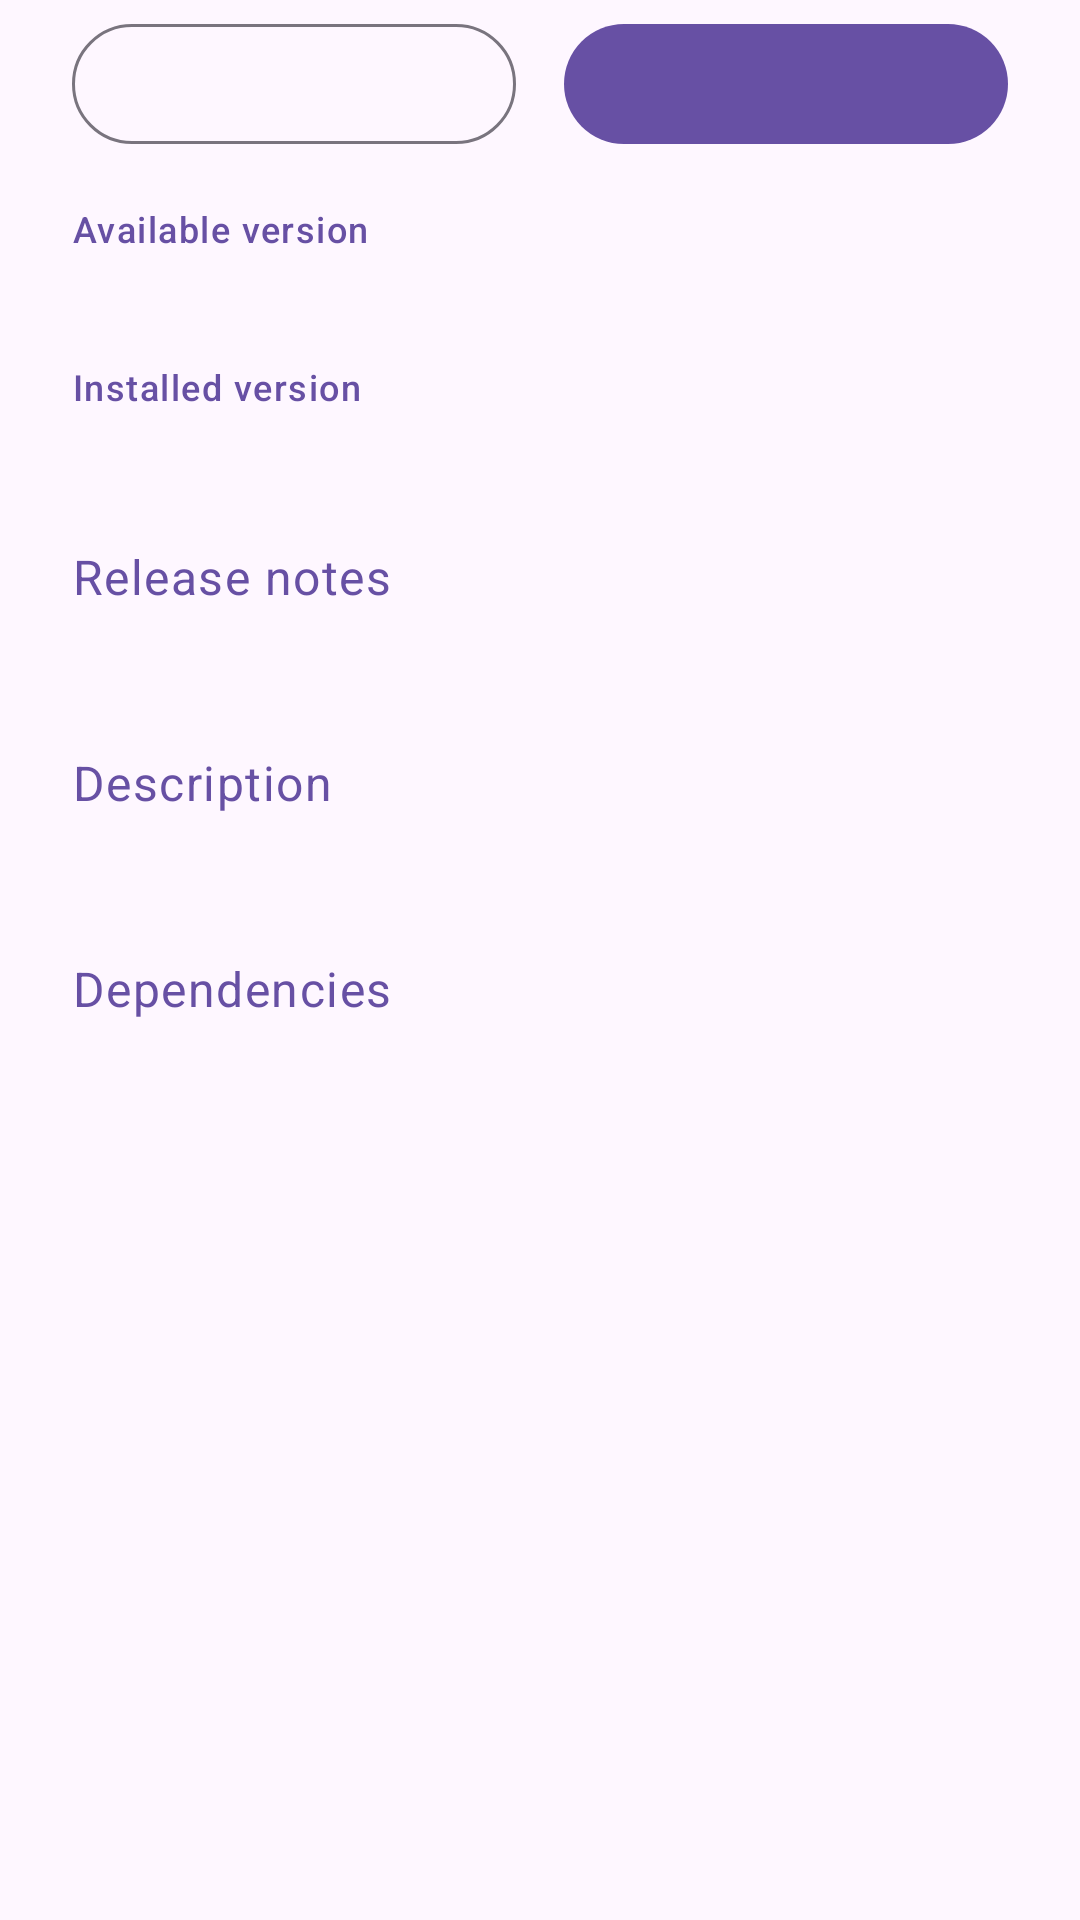

The Android layout XML behind this screen, and the referenced resources:
<!-- AndroidManifest.xml: application theme Theme.Apps.DayNight -->
<!-- res/layout/details_screen.xml -->
<?xml version="1.0" encoding="utf-8"?>

<ScrollView
    xmlns:android="http://schemas.android.com/apk/res/android"
    xmlns:app="http://schemas.android.com/apk/res-auto"
    xmlns:tools="http://schemas.android.com/tools"
    android:id="@+id/details_screen_inner_layout"
    android:transitionGroup="true"
    android:layout_width="match_parent"
    android:layout_height="match_parent"
    android:clipToPadding="false">

    <androidx.constraintlayout.widget.ConstraintLayout
        android:layout_width="match_parent"
        android:layout_height="wrap_content"
        android:animateLayoutChanges="true">

        <FrameLayout
            android:id="@+id/pkg_item_holder"
            android:layout_width="match_parent"
            android:layout_height="wrap_content"
            android:paddingHorizontal="8dp"
            android:paddingBottom="4dp"
            app:layout_constraintStart_toStartOf="parent"
            app:layout_constraintTop_toTopOf="parent"
            tools:layout_height="64dp" />

        <LinearLayout
            android:id="@+id/action_btns"
            android:layout_width="match_parent"
            android:layout_height="wrap_content"
            android:layout_marginStart="16dp"
            android:layout_marginEnd="16dp"
            android:orientation="horizontal"
            android:animateLayoutChanges="true"
            app:layout_constraintTop_toBottomOf="@id/pkg_item_holder">

         <com.google.android.material.button.MaterialButton
                android:id="@+id/secondary_action_btn"
                style="?attr/materialButtonOutlinedStyle"
                android:layout_width="0dp"
                android:layout_height="wrap_content"
                android:layout_weight="1"
                android:layout_marginStart="8dp"
                android:layout_marginEnd="8dp"
                tools:text="@string/menu_item_uninstall" />

            <com.google.android.material.button.MaterialButton
                android:id="@+id/primary_action_btn"
                style="?attr/materialButtonStyle"
                android:layout_width="0dp"
                android:layout_height="wrap_content"
                android:layout_weight="1"
                android:layout_marginStart="8dp"
                android:layout_marginEnd="8dp"
                tools:text="@string/btn_update" />

        </LinearLayout>

        <com.google.android.material.textview.MaterialTextView
            android:id="@+id/available_version_label"
            style="?attr/textAppearanceLabelMedium"
            android:layout_width="wrap_content"
            android:layout_height="wrap_content"
            android:layout_marginStart="24dp"
            android:layout_marginTop="16dp"
            android:text="@string/pkg_available_version"
            android:textColor="?attr/colorPrimaryDark"
            app:layout_constraintStart_toStartOf="parent"
            app:layout_constraintTop_toBottomOf="@id/action_btns" />

        <com.google.android.material.textview.MaterialTextView
            android:id="@+id/available_version"
            style="?attr/textAppearanceBodySmall"
            android:layout_width="wrap_content"
            android:layout_height="wrap_content"
            android:layout_marginTop="4dp"
            app:layout_constraintStart_toStartOf="@id/available_version_label"
            app:layout_constraintTop_toBottomOf="@+id/available_version_label"
            tools:text="2.0" />

        <com.google.android.material.textview.MaterialTextView
            android:id="@+id/installed_version_label"
            style="?attr/textAppearanceLabelMedium"
            android:layout_width="wrap_content"
            android:layout_height="wrap_content"
            android:layout_marginStart="24dp"
            android:layout_marginTop="16dp"
            android:text="@string/pkg_installed_version"
            android:textColor="?attr/colorPrimaryDark"
            app:layout_constraintStart_toStartOf="parent"
            app:layout_constraintTop_toBottomOf="@id/available_version" />

        <com.google.android.material.textview.MaterialTextView
            android:id="@+id/installed_version"
            style="?attr/textAppearanceBodySmall"
            android:layout_width="wrap_content"
            android:layout_height="wrap_content"
            android:layout_marginTop="4dp"
            app:layout_constraintStart_toStartOf="@+id/installed_version_label"
            app:layout_constraintTop_toBottomOf="@+id/installed_version_label"
            tools:text="7.0.1" />

        <com.google.android.material.textview.MaterialTextView
            android:id="@+id/release_notes_label"
            android:layout_width="0dp"
            android:layout_height="wrap_content"
            android:layout_marginStart="24dp"
            android:layout_marginTop="24dp"
            android:layout_marginEnd="24dp"
            android:text="@string/pkg_release_notes"
            android:textAppearance="?attr/textAppearanceBodyLarge"
            android:textColor="?attr/colorPrimaryDark"
            app:layout_constraintBottom_toTopOf="@+id/release_notes"
            app:layout_constraintEnd_toEndOf="parent"
            app:layout_constraintStart_toStartOf="parent"
            app:layout_constraintTop_toBottomOf="@+id/installed_version" />

        <com.google.android.material.textview.MaterialTextView
            android:id="@+id/release_notes"
            android:layout_width="0dp"
            android:layout_height="wrap_content"
            android:layout_marginStart="24dp"
            android:layout_marginTop="4dp"
            android:layout_marginEnd="24dp"
            app:layout_constraintBottom_toTopOf="@+id/pkg_description_label"
            app:layout_constraintEnd_toEndOf="parent"
            app:layout_constraintStart_toStartOf="parent"
            app:layout_constraintTop_toBottomOf="@+id/release_notes_label" />

        <com.google.android.material.textview.MaterialTextView
            android:id="@+id/pkg_description_label"
            android:layout_width="0dp"
            android:layout_height="wrap_content"
            android:layout_marginStart="24dp"
            android:layout_marginTop="24dp"
            android:layout_marginEnd="24dp"
            android:text="@string/pkg_description"
            android:textAppearance="?attr/textAppearanceBodyLarge"
            android:textColor="?attr/colorPrimaryDark"
            app:layout_constraintBottom_toTopOf="@+id/pkg_description"
            app:layout_constraintEnd_toEndOf="parent"
            app:layout_constraintHorizontal_bias="0.5"
            app:layout_constraintStart_toStartOf="parent"
            app:layout_constraintTop_toBottomOf="@+id/release_notes" />

        <com.google.android.material.textview.MaterialTextView
            android:id="@+id/pkg_description"
            android:layout_width="0dp"
            android:layout_height="wrap_content"
            android:layout_marginStart="24dp"
            android:layout_marginTop="4dp"
            android:layout_marginEnd="24dp"
            app:layout_constraintBottom_toTopOf="@+id/dependencies_label"
            app:layout_constraintEnd_toEndOf="parent"
            app:layout_constraintStart_toStartOf="parent"
            app:layout_constraintTop_toBottomOf="@+id/pkg_description_label" />

        <com.google.android.material.textview.MaterialTextView
            android:id="@+id/dependencies_label"
            android:layout_width="0dp"
            android:layout_height="wrap_content"
            android:layout_marginStart="24dp"
            android:layout_marginTop="24dp"
            android:layout_marginEnd="24dp"
            android:text="@string/pkg_dependencies"
            android:textAppearance="?attr/textAppearanceBodyLarge"
            android:textColor="?attr/colorPrimaryDark"
            app:layout_constraintBottom_toTopOf="@+id/dependencies_list"
            app:layout_constraintEnd_toEndOf="parent"
            app:layout_constraintStart_toStartOf="parent"
            app:layout_constraintTop_toBottomOf="@+id/pkg_description" />

        <androidx.recyclerview.widget.RecyclerView
            android:id="@+id/dependencies_list"
            android:layout_width="0dp"
            android:layout_height="wrap_content"
            android:layout_marginTop="4dp"
            android:layout_marginBottom="24dp"
            style="@style/PackageList"
            app:layout_constraintBottom_toBottomOf="parent"
            app:layout_constraintEnd_toEndOf="@id/pkg_item_holder"
            app:layout_constraintStart_toStartOf="@id/pkg_item_holder"
            app:layout_constraintTop_toBottomOf="@+id/dependencies_label"
            tools:itemCount="2"
            tools:listitem="@layout/package_list_item" />

    </androidx.constraintlayout.widget.ConstraintLayout>
</ScrollView>
<!-- res/layout/package_list_item.xml (included above) -->
<?xml version="1.0" encoding="utf-8"?>

<com.google.android.material.card.MaterialCardView xmlns:android="http://schemas.android.com/apk/res/android"
    xmlns:app="http://schemas.android.com/apk/res-auto"
    xmlns:tools="http://schemas.android.com/tools"
    style="?attr/materialCardViewElevatedStyle"
    android:layout_width="match_parent"
    android:layout_height="wrap_content"
    android:layout_marginHorizontal="8dp"
    android:layout_marginVertical="4dp"
    android:clickable="true">

    <androidx.constraintlayout.widget.ConstraintLayout
        android:layout_width="match_parent"
        android:layout_height="wrap_content"
        android:layout_marginHorizontal="16dp">

        <ImageView
            android:id="@+id/pkg_icon"
            android:layout_width="48dp"
            android:layout_height="48dp"
            app:layout_constraintStart_toStartOf="parent"
            app:layout_constraintTop_toTopOf="parent"
            app:layout_constraintBottom_toBottomOf="parent"
            android:contentDescription="@null"
            tools:src="@drawable/ic_placeholder_app_icon" />

        <com.google.android.material.textview.MaterialTextView
            android:id="@+id/pkg_name"
            style="@style/TextAppearance.Material3.BodyLarge"
            android:layout_width="wrap_content"
            android:layout_marginStart="8dp"
            android:layout_marginTop="16dp"
            android:layout_height="wrap_content"
            app:layout_constraintEnd_toStartOf="@+id/release_tag"
            android:textStyle="bold"
            app:layout_constraintBottom_toTopOf="@+id/publisher"
            app:layout_constraintHorizontal_bias="0.0"
            app:layout_constraintHorizontal_chainStyle="packed"
            app:layout_constraintWidth_max="wrap"
            app:layout_constraintStart_toEndOf="@id/pkg_icon"
            app:layout_constraintTop_toTopOf="parent"
            app:layout_constraintVertical_chainStyle="packed"
            tools:text="Package name" />

        <com.google.android.material.chip.Chip
            android:id="@+id/release_tag"
            style="@style/Widget.MaterialComponents.Chip.Choice"
            android:layout_width="wrap_content"
            android:layout_height="wrap_content"
            android:layout_marginStart="4dp"
            android:layout_marginEnd="4dp"
            android:checkable="false"
            android:clickable="false"
            android:contextClickable="false"
            android:longClickable="false"
            android:textColor="?attr/colorOnPrimary"
            android:textSize="11sp"
            app:chipBackgroundColor="?attr/colorPrimary"
            app:chipMinHeight="15dp"
            app:layout_constraintBottom_toBottomOf="@+id/pkg_name"
            app:layout_constraintStart_toEndOf="@+id/pkg_name"
            app:layout_constraintTop_toTopOf="@+id/pkg_name"
            tools:text="beta" />

        <com.google.android.material.textview.MaterialTextView
            android:id="@+id/publisher"
            style="@style/TextAppearance.MaterialComponents.Caption"
            android:layout_width="wrap_content"
            android:layout_height="wrap_content"
            app:layout_constraintStart_toStartOf="@+id/pkg_name"
            app:layout_constraintTop_toBottomOf="@+id/pkg_name"
            tools:text="@string/pkg_source_grapheneos" />

        <com.google.android.material.textview.MaterialTextView
            android:id="@+id/status"
            style="@style/TextAppearance.MaterialComponents.Body2"
            android:layout_width="wrap_content"
            android:layout_height="wrap_content"
            android:layout_marginBottom="16dp"
            app:layout_constraintBottom_toBottomOf="parent"
            app:layout_constraintStart_toStartOf="@+id/publisher"
            app:layout_constraintTop_toBottomOf="@+id/publisher"
            android:text="@string/pkg_status_installed" />

    </androidx.constraintlayout.widget.ConstraintLayout>

</com.google.android.material.card.MaterialCardView>
<!-- resources referenced by this layout -->
<resources>
  <!-- drawable ic_placeholder_app_icon (drawable) -->
  <vector
      xmlns:android="http://schemas.android.com/apk/res/android"
      android:viewportWidth="24"
      android:viewportHeight="24"
      android:width="40dp"
      android:height="40dp"
      android:tint="?android:attr/colorControlNormal">
  
      <path android:fillColor="#212121" android:pathData="M11.7204,2.0565C11.9012,1.9832 12.1034,1.9832 12.2841,2.0565L21.5343,5.8076C21.5523,5.8149 21.57,5.8229 21.5872,5.8314L12.0065,9.7695L2.5015,5.795L11.7204,2.0565Z"/>
      <path android:fillColor="#212121" android:pathData="M2.001,6.6697L2.001,17.504C2.001,17.8094 2.1862,18.0843 2.4693,18.1991L11.5093,21.8625V10.6455L2.001,6.6697Z"/>
      <path android:fillColor="#212121" android:pathData="M12.5093,21.8551L21.531,18.1991C21.814,18.0843 21.9993,17.8094 21.9993,17.504L21.9993,6.7432L12.5093,10.644V21.8551Z"/>
  </vector>
  <string name="btn_update">Update</string>
  <string name="menu_item_uninstall">Uninstall</string>
  <string name="pkg_available_version">Available version</string>
  <string name="pkg_dependencies">Dependencies</string>
  <string name="pkg_description">Description</string>
  <string name="pkg_installed_version">Installed version</string>
  <string name="pkg_release_notes">Release notes</string>
  <string name="pkg_source_grapheneos">GrapheneOS</string>
  <string name="pkg_status_installed">Installed</string>
  <style name="PackageList">
          <item name="android:layout_width">match_parent</item>
          <item name="android:paddingHorizontal">8dp</item>
          <item name="android:clipToPadding">false</item>
          <item name="android:transitionGroup">true</item>
      </style>
  <style name="Theme.Apps.DayNight" parent="Theme.Apps" />
  <style name="Theme.Apps" parent="Theme.Material3.DayNight.NoActionBar">
          <item name="android:statusBarColor">@android:color/transparent</item>
          <item name="android:navigationBarColor">@android:color/transparent</item>
          <item name="android:windowLightStatusBar">true</item>
      </style>
</resources>
